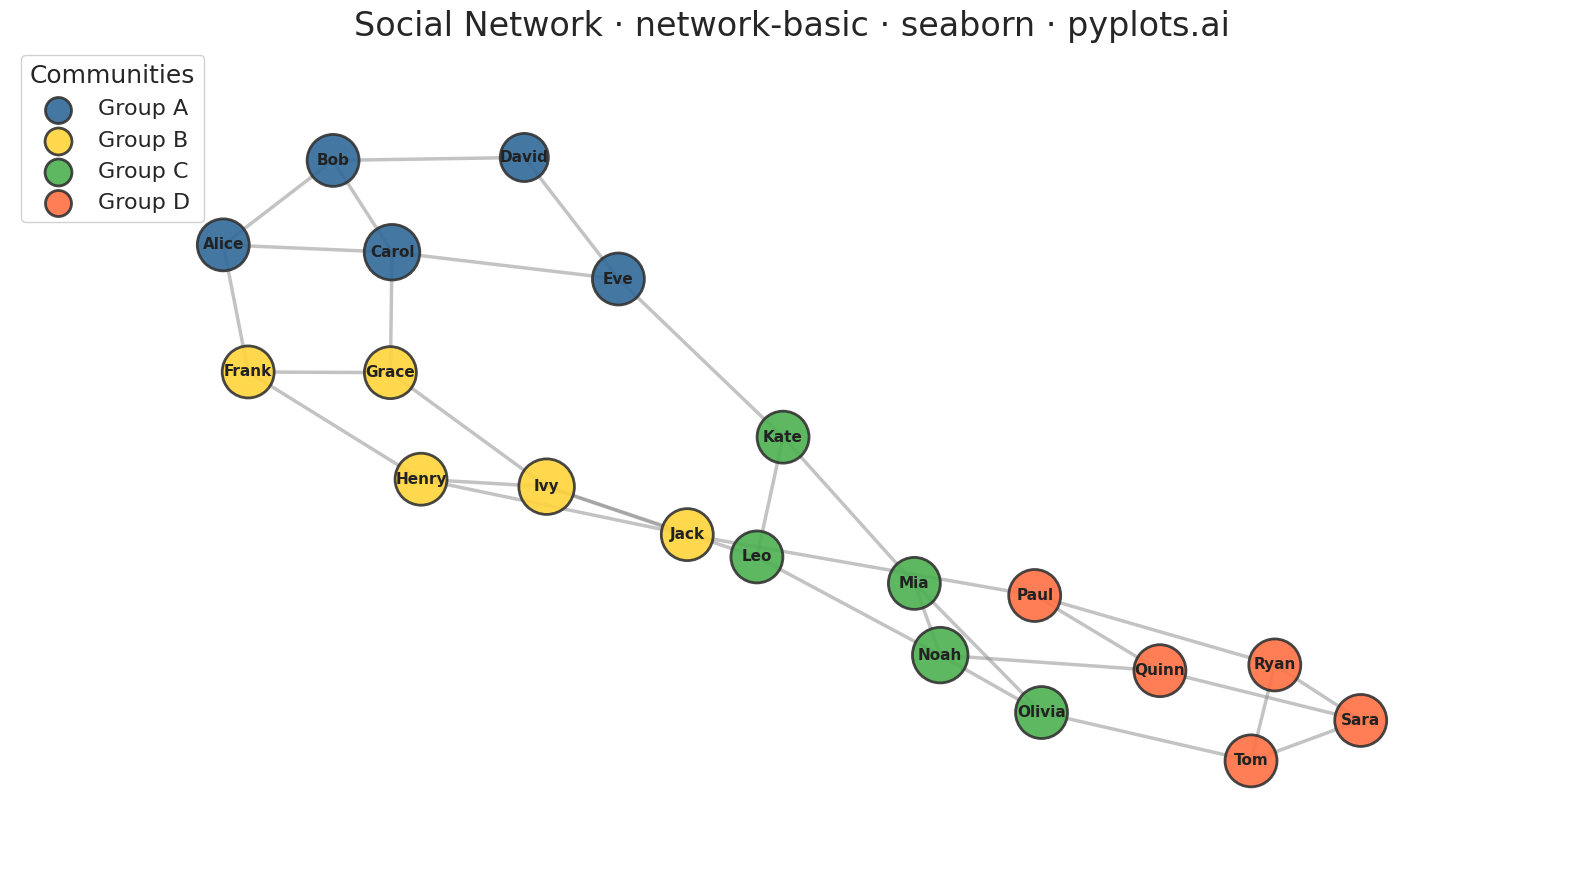

Reproduce this figure in Python.
""" pyplots.ai
network-basic: Basic Network Graph
Library: seaborn 0.13.2 | Python 3.13.11
Quality: 94/100 | Created: 2025-12-17
"""

import matplotlib.pyplot as plt
import numpy as np
import seaborn as sns
from matplotlib.collections import LineCollection


# Set seaborn style for aesthetic defaults
sns.set_theme(style="white")

# Set seed for reproducibility
np.random.seed(42)

# Data: A small social network with 20 people in 4 communities
nodes = [
    {"id": 0, "label": "Alice", "group": 0},
    {"id": 1, "label": "Bob", "group": 0},
    {"id": 2, "label": "Carol", "group": 0},
    {"id": 3, "label": "David", "group": 0},
    {"id": 4, "label": "Eve", "group": 0},
    {"id": 5, "label": "Frank", "group": 1},
    {"id": 6, "label": "Grace", "group": 1},
    {"id": 7, "label": "Henry", "group": 1},
    {"id": 8, "label": "Ivy", "group": 1},
    {"id": 9, "label": "Jack", "group": 1},
    {"id": 10, "label": "Kate", "group": 2},
    {"id": 11, "label": "Leo", "group": 2},
    {"id": 12, "label": "Mia", "group": 2},
    {"id": 13, "label": "Noah", "group": 2},
    {"id": 14, "label": "Olivia", "group": 2},
    {"id": 15, "label": "Paul", "group": 3},
    {"id": 16, "label": "Quinn", "group": 3},
    {"id": 17, "label": "Ryan", "group": 3},
    {"id": 18, "label": "Sara", "group": 3},
    {"id": 19, "label": "Tom", "group": 3},
]

# Edges: Friendship connections (within and between groups)
edges = [
    # Group 0 internal connections
    (0, 1),
    (0, 2),
    (1, 2),
    (1, 3),
    (2, 4),
    (3, 4),
    # Group 1 internal connections
    (5, 6),
    (5, 7),
    (6, 8),
    (7, 8),
    (7, 9),
    (8, 9),
    # Group 2 internal connections
    (10, 11),
    (10, 12),
    (11, 13),
    (12, 13),
    (12, 14),
    (13, 14),
    # Group 3 internal connections
    (15, 16),
    (15, 17),
    (16, 18),
    (17, 18),
    (17, 19),
    (18, 19),
    # Cross-group connections (bridges between communities)
    (0, 5),
    (4, 10),
    (9, 15),
    (14, 19),
    (2, 6),
    (8, 11),
    (13, 16),
]

# Calculate spring layout (force-directed algorithm)
n = len(nodes)
positions = np.random.rand(n, 2) * 2 - 1
k = 0.4  # Optimal distance parameter

for iteration in range(150):
    displacement = np.zeros((n, 2))

    # Repulsive forces between all node pairs
    for i in range(n):
        for j in range(i + 1, n):
            diff = positions[i] - positions[j]
            dist = max(np.linalg.norm(diff), 0.01)
            force = (k * k / dist) * (diff / dist)
            displacement[i] += force
            displacement[j] -= force

    # Attractive forces for edges
    for src, tgt in edges:
        diff = positions[src] - positions[tgt]
        dist = max(np.linalg.norm(diff), 0.01)
        force = (dist * dist / k) * (diff / dist)
        displacement[src] -= force
        displacement[tgt] += force

    # Apply displacement with cooling
    cooling = 1 - iteration / 150
    for i in range(n):
        disp_norm = np.linalg.norm(displacement[i])
        if disp_norm > 0:
            positions[i] += (displacement[i] / disp_norm) * min(disp_norm, 0.1 * cooling)

# Normalize positions to [0.1, 0.9] range
pos_min = positions.min(axis=0)
pos_max = positions.max(axis=0)
positions = (positions - pos_min) / (pos_max - pos_min + 1e-6) * 0.8 + 0.1
pos = {node["id"]: positions[i] for i, node in enumerate(nodes)}

# Calculate node degrees for sizing
degrees = {node["id"]: 0 for node in nodes}
for src, tgt in edges:
    degrees[src] += 1
    degrees[tgt] += 1

# Create plot
fig, ax = plt.subplots(figsize=(16, 9))

# Use seaborn color palette for groups
palette = sns.color_palette(["#306998", "#FFD43B", "#4CAF50", "#FF7043"])

# Draw edges first
edge_lines = [[(pos[src][0], pos[src][1]), (pos[tgt][0], pos[tgt][1])] for src, tgt in edges]
lc = LineCollection(edge_lines, colors="#888888", linewidths=2.5, alpha=0.5, zorder=1)
ax.add_collection(lc)

# Draw nodes using seaborn scatterplot for each group
for group_id in range(4):
    group_nodes = [node for node in nodes if node["group"] == group_id]
    x_vals = [pos[node["id"]][0] for node in group_nodes]
    y_vals = [pos[node["id"]][1] for node in group_nodes]
    sizes = [800 + degrees[node["id"]] * 200 for node in group_nodes]
    color = palette[group_id]
    ax.scatter(
        x_vals,
        y_vals,
        s=sizes,
        c=[color],
        edgecolors="#333333",
        linewidths=2,
        alpha=0.9,
        zorder=2,
        label=f"Group {chr(65 + group_id)}",
    )

# Draw labels
for node in nodes:
    x, y = pos[node["id"]]
    ax.text(x, y, node["label"], fontsize=11, fontweight="bold", ha="center", va="center", color="#222222", zorder=3)

# Styling
ax.set_title("Social Network · network-basic · seaborn · pyplots.ai", fontsize=24)
ax.set_xlim(-0.05, 1.05)
ax.set_ylim(-0.05, 1.05)
ax.axis("off")

# Add legend
ax.legend(loc="upper left", fontsize=16, framealpha=0.9, title="Communities", title_fontsize=18, markerscale=0.5)

plt.tight_layout()
plt.savefig("plot.png", dpi=300, bbox_inches="tight")
